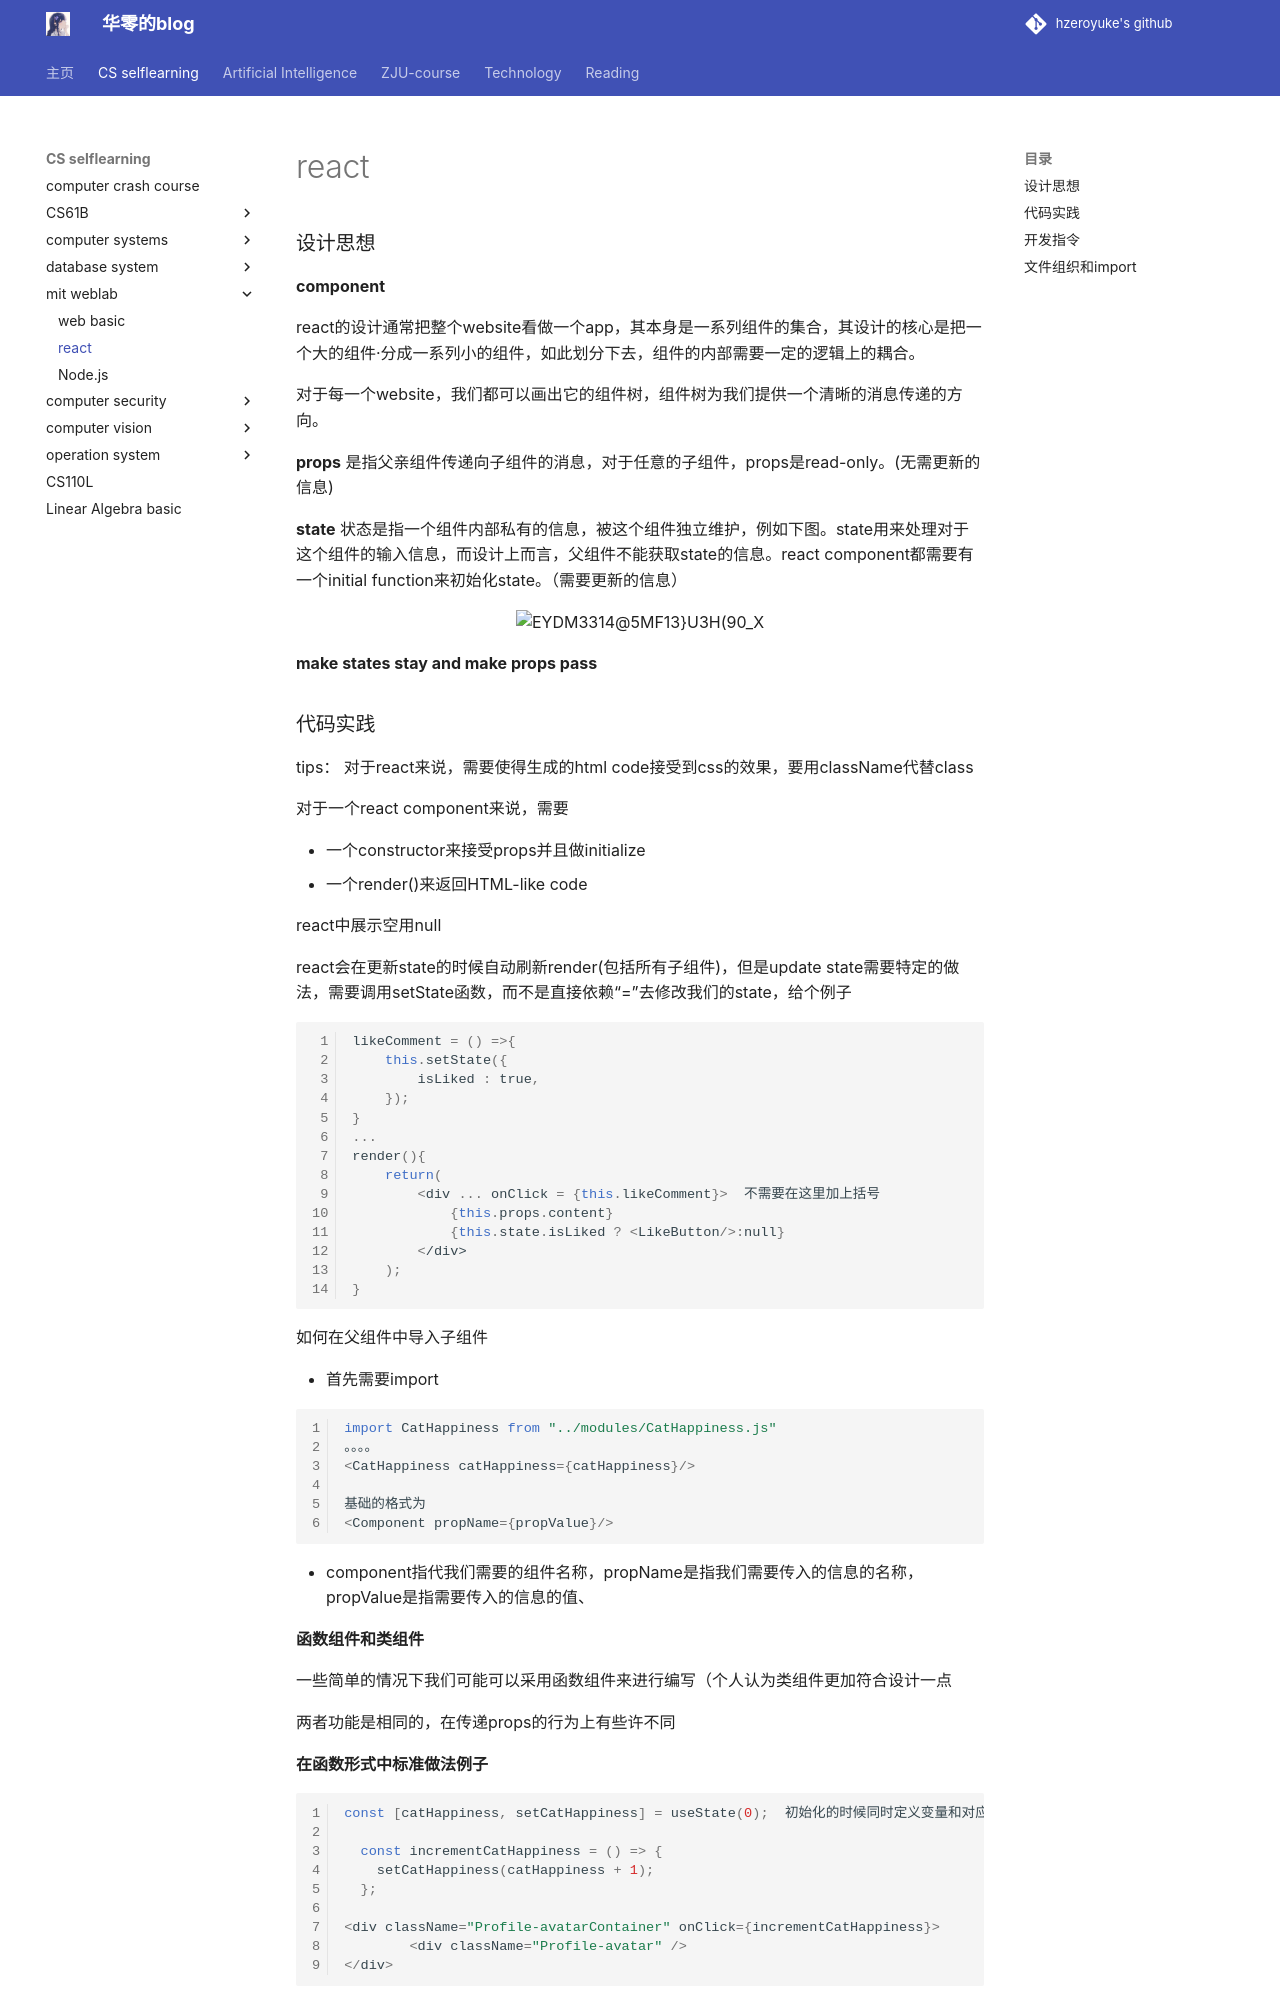

repository: hzeroyuke/my_blog · page: 国内外著名课程/MIT weblab/react/index.html · generator: mkdocs

# react

### 设计思想

**component**

react的设计通常把整个website看做一个app，其本身是一系列组件的集合，其设计的核心是把一个大的组件·分成一系列小的组件，如此划分下去，组件的内部需要一定的逻辑上的耦合。

对于每一个website，我们都可以画出它的组件树，组件树为我们提供一个清晰的消息传递的方向。

**props** 是指父亲组件传递向子组件的消息，对于任意的子组件，props是read-only。(无需更新的信息)

**state** 状态是指一个组件内部私有的信息，被这个组件独立维护，例如下图。state用来处理对于这个组件的输入信息，而设计上而言，父组件不能获取state的信息。react component都需要有一个initial function来初始化state。（需要更新的信息）

![EYDM3314@5MF13}U3H(90_X](assets/EYDM3314@5MF13U3H90_X-20240126125805-15aquku.png)

**make states stay and make props pass**
